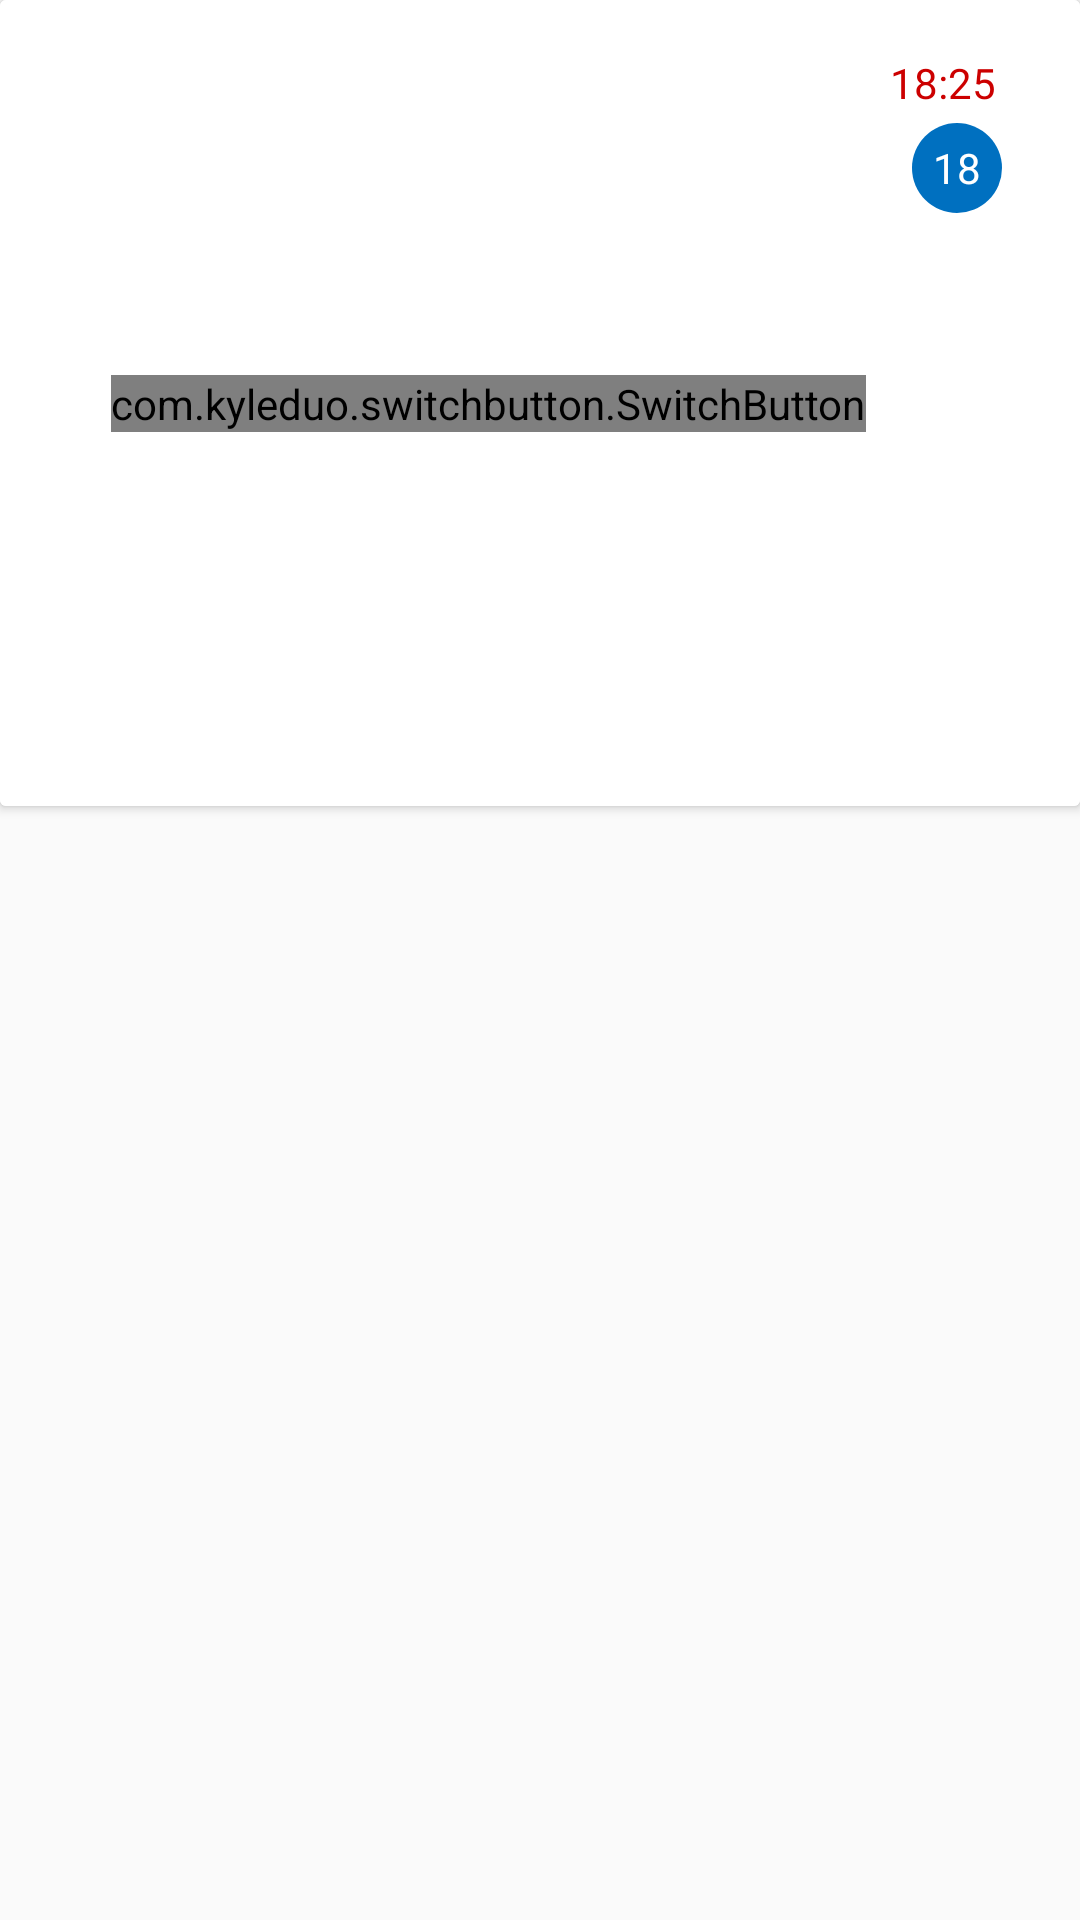

The Android layout XML behind this screen, and the referenced resources:
<!-- AndroidManifest.xml: application theme AppTheme -->
<!-- res/layout/level_one_listview_item.xml -->
<?xml version="1.0" encoding="utf-8" ?>
<LinearLayout xmlns:android="http://schemas.android.com/apk/res/android"
    xmlns:swipe="http://schemas.android.com/apk/res-auto"
    xmlns:tools="http://schemas.android.com/tools"
    android:layout_width="match_parent"
    android:layout_height="match_parent"
    android:padding="0dp">


    <android.support.v7.widget.CardView xmlns:card_view="http://schemas.android.com/apk/res-auto"
        android:id="@+id/card_view"
        android:layout_width="match_parent"
        android:layout_height="wrap_content"
        android:background="@android:color/white">

        <TextView
            android:id="@+id/position"
            android:layout_width="wrap_content"
            android:layout_height="wrap_content"
            android:visibility="gone" />

        <android.support.constraint.ConstraintLayout
            android:id="@+id/clCountry"
            android:layout_width="match_parent"
            android:layout_height="match_parent"
            android:background="@android:color/white"
            android:orientation="vertical"
            android:padding="10dp"
            android:paddingBottom="10dp">

            <ImageView
                android:id="@+id/ivFlag"
                android:layout_width="40dp"
                android:layout_height="40dp"
                android:layout_marginLeft="8dp"
                android:layout_marginTop="8dp"
                card_view:layout_constraintLeft_toLeftOf="parent"
                card_view:layout_constraintTop_toTopOf="parent" />

            <TextView
                android:id="@+id/tvCountryName"
                android:layout_width="0dp"
                android:layout_height="wrap_content"
                android:layout_marginLeft="8dp"
                android:layout_marginTop="18dp"
                android:text="Country Name"
                android:textColor="@android:color/black"
                android:textSize="16sp"
                card_view:layout_constraintLeft_toRightOf="@+id/ivFlag"
                card_view:layout_constraintTop_toTopOf="parent"
                card_view:layout_constraintRight_toLeftOf="@+id/sbOnOrOff"
                android:layout_marginRight="8dp" />

            <TextView
                android:id="@+id/tvCityName"
                android:layout_width="wrap_content"
                android:layout_height="wrap_content"
                android:layout_marginLeft="8dp"
                android:layout_marginTop="0dp"
                android:paddingLeft="10dp"
                android:text="City Name"
                android:textColor="@android:color/holo_red_dark"
                android:textSize="15sp"
                card_view:layout_constraintLeft_toRightOf="@+id/ivFlag"
                card_view:layout_constraintTop_toBottomOf="@+id/tvCountryName"
                android:visibility="gone"/>

            <TextView
                android:id="@+id/tvLastUpdateTime"
                android:layout_width="wrap_content"
                android:layout_height="wrap_content"
                android:layout_marginRight="18dp"
                android:layout_marginTop="8dp"
                android:text="18:25"
                android:textColor="@android:color/holo_red_dark"
                card_view:layout_constraintRight_toRightOf="parent"
                card_view:layout_constraintTop_toTopOf="parent" />

            <TextView
                android:id="@+id/tvQuantity"
                android:layout_width="30dp"
                android:layout_height="30dp"
                android:layout_marginRight="16dp"
                android:layout_marginTop="4dp"
                android:background="@drawable/circle_background"
                android:gravity="center"
                android:text="18"
                android:textColor="@android:color/white"
                card_view:layout_constraintRight_toRightOf="parent"
                card_view:layout_constraintTop_toBottomOf="@+id/tvLastUpdateTime" />

            <com.kyleduo.switchbutton.SwitchButton
                android:id="@+id/sbOnOrOff"
                style="@style/SwitchButtonMD"
                android:checked="false"
                card_view:layout_constraintTop_toTopOf="parent"
                android:layout_marginTop="8dp"
                card_view:layout_constraintBottom_toBottomOf="parent"
                android:layout_marginBottom="8dp"
                card_view:layout_constraintRight_toLeftOf="@+id/tvLastUpdateTime"
                android:layout_marginRight="8dp"
                android:layout_width="wrap_content"
                android:layout_height="wrap_content" />

        </android.support.constraint.ConstraintLayout>

        <TextView
            android:id="@+id/tvID"
            android:layout_width="wrap_content"
            android:layout_height="wrap_content"
            android:visibility="gone" />

    </android.support.v7.widget.CardView>
</LinearLayout>
<!-- resources referenced by this layout -->
<resources>
  <!-- drawable circle_background (drawable) -->
  <?xml version="1.0" encoding="utf-8"?>
  <shape
      xmlns:android="http://schemas.android.com/apk/res/android"
      android:shape="oval">
  
      <solid
          android:color="#0070c0"/>
  
      <size
          android:width="120dp"
          android:height="120dp"/>
  </shape>
  <style name="AppTheme" parent="Base.Theme.AppCompat.Light.DarkActionBar">
          
          <item name="colorPrimary">@color/colorPrimary</item>
          <item name="colorPrimaryDark">@color/colorPrimaryDark</item>
          <item name="colorAccent">@color/colorAccent</item>
      </style>
  <color name="colorPrimary">#E46D0A</color>
  <color name="colorPrimaryDark">#d96302</color>
  <color name="colorAccent">#000000</color>
</resources>
